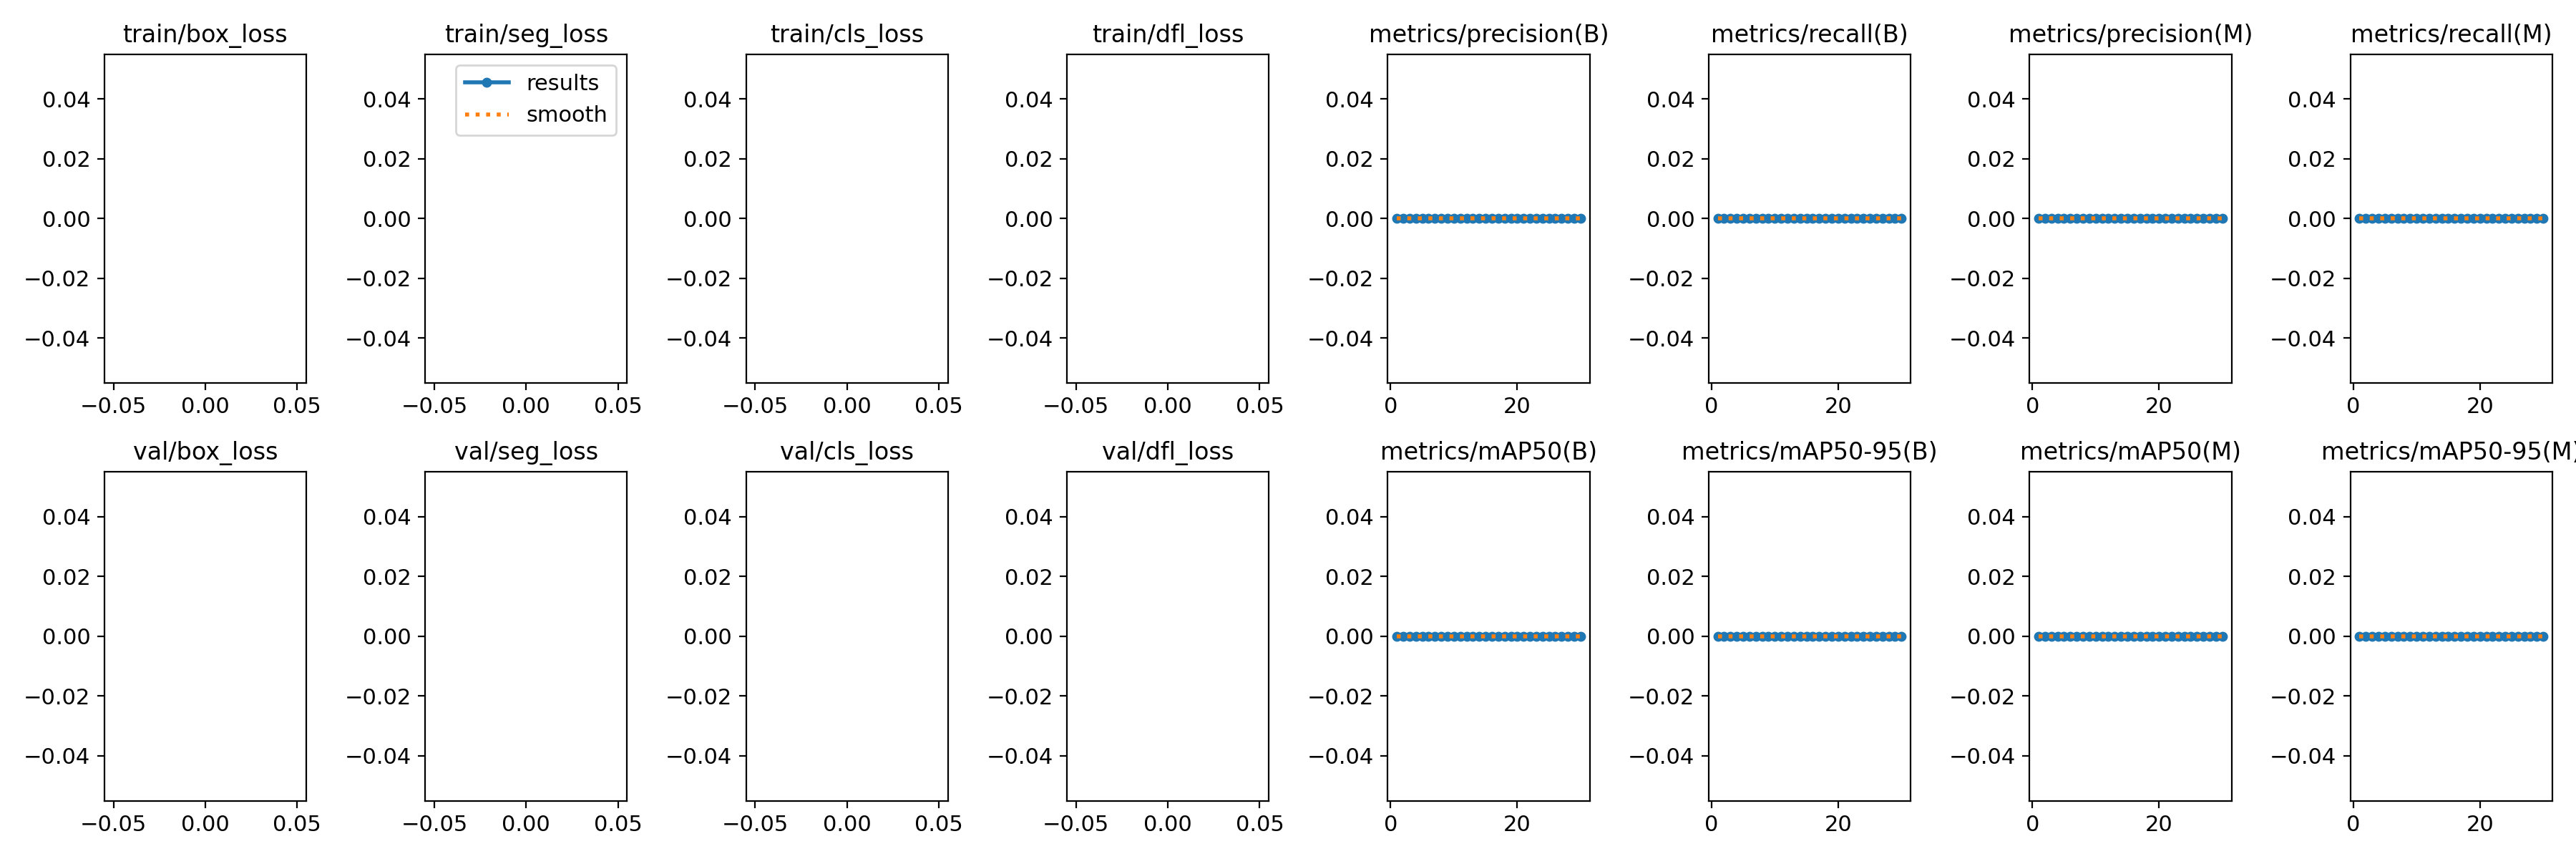

The file beside this chart, header and first rows:
epoch, train/box_loss, train/seg_loss, train/cls_loss, train/dfl_loss, metrics/precision(B), metrics/recall(B), metrics/mAP50(B), metrics/mAP50-95(B), metrics/precision(M), metrics/recall(M), metrics/mAP50(M), metrics/mAP50-95(M), val/box_loss, val/seg_loss, val/cls_loss, val/dfl_loss, lr/pg0, lr/pg1, lr/pg2
1, nan, nan, nan, nan, 0, 0, 0, 0, 0, 0, 0, 0, nan, nan, nan, nan, 0.0002, 0.0002, 0.0002
2, nan, nan, nan, nan, 0, 0, 0, 0, 0, 0, 0, 0, nan, nan, nan, nan, 0.0004061, 0.0004061, 0.0004061
3, nan, nan, nan, nan, 0, 0, 0, 0, 0, 0, 0, 0, nan, nan, nan, nan, 0.0005978, 0.0005978, 0.0005978
4, nan, nan, nan, nan, 0, 0, 0, 0, 0, 0, 0, 0, nan, nan, nan, nan, 0.0007749, 0.0007749, 0.0007749
5, nan, nan, nan, nan, 0, 0, 0, 0, 0, 0, 0, 0, nan, nan, nan, nan, 0.0009374, 0.0009374, 0.0009374
6, nan, nan, nan, nan, 0, 0, 0, 0, 0, 0, 0, 0, nan, nan, nan, nan, 0.001086, 0.001086, 0.001086
7, nan, nan, nan, nan, 0, 0, 0, 0, 0, 0, 0, 0, nan, nan, nan, nan, 0.001219, 0.001219, 0.001219
8, nan, nan, nan, nan, 0, 0, 0, 0, 0, 0, 0, 0, nan, nan, nan, nan, 0.001338, 0.001338, 0.001338
9, nan, nan, nan, nan, 0, 0, 0, 0, 0, 0, 0, 0, nan, nan, nan, nan, 0.001443, 0.001443, 0.001443
10, nan, nan, nan, nan, 0, 0, 0, 0, 0, 0, 0, 0, nan, nan, nan, nan, 0.001406, 0.001406, 0.001406
11, nan, nan, nan, nan, 0, 0, 0, 0, 0, 0, 0, 0, nan, nan, nan, nan, 0.001406, 0.001406, 0.001406
12, nan, nan, nan, nan, 0, 0, 0, 0, 0, 0, 0, 0, nan, nan, nan, nan, 0.00134, 0.00134, 0.00134
13, nan, nan, nan, nan, 0, 0, 0, 0, 0, 0, 0, 0, nan, nan, nan, nan, 0.001274, 0.001274, 0.001274
14, nan, nan, nan, nan, 0, 0, 0, 0, 0, 0, 0, 0, nan, nan, nan, nan, 0.001208, 0.001208, 0.001208
15, nan, nan, nan, nan, 0, 0, 0, 0, 0, 0, 0, 0, nan, nan, nan, nan, 0.001142, 0.001142, 0.001142
16, nan, nan, nan, nan, 0, 0, 0, 0, 0, 0, 0, 0, nan, nan, nan, nan, 0.001076, 0.001076, 0.001076
17, nan, nan, nan, nan, 0, 0, 0, 0, 0, 0, 0, 0, nan, nan, nan, nan, 0.00101, 0.00101, 0.00101
18, nan, nan, nan, nan, 0, 0, 0, 0, 0, 0, 0, 0, nan, nan, nan, nan, 0.000944, 0.000944, 0.000944
19, nan, nan, nan, nan, 0, 0, 0, 0, 0, 0, 0, 0, nan, nan, nan, nan, 0.000878, 0.000878, 0.000878
20, nan, nan, nan, nan, 0, 0, 0, 0, 0, 0, 0, 0, nan, nan, nan, nan, 0.000812, 0.000812, 0.000812
21, nan, nan, nan, nan, 0, 0, 0, 0, 0, 0, 0, 0, nan, nan, nan, nan, 0.000746, 0.000746, 0.000746
22, nan, nan, nan, nan, 0, 0, 0, 0, 0, 0, 0, 0, nan, nan, nan, nan, 0.00068, 0.00068, 0.00068
23, nan, nan, nan, nan, 0, 0, 0, 0, 0, 0, 0, 0, nan, nan, nan, nan, 0.000614, 0.000614, 0.000614
24, nan, nan, nan, nan, 0, 0, 0, 0, 0, 0, 0, 0, nan, nan, nan, nan, 0.000548, 0.000548, 0.000548
25, nan, nan, nan, nan, 0, 0, 0, 0, 0, 0, 0, 0, nan, nan, nan, nan, 0.000482, 0.000482, 0.000482
26, nan, nan, nan, nan, 0, 0, 0, 0, 0, 0, 0, 0, nan, nan, nan, nan, 0.000416, 0.000416, 0.000416
27, nan, nan, nan, nan, 0, 0, 0, 0, 0, 0, 0, 0, nan, nan, nan, nan, 0.00035, 0.00035, 0.00035
28, nan, nan, nan, nan, 0, 0, 0, 0, 0, 0, 0, 0, nan, nan, nan, nan, 0.000284, 0.000284, 0.000284
29, nan, nan, nan, nan, 0, 0, 0, 0, 0, 0, 0, 0, nan, nan, nan, nan, 0.000218, 0.000218, 0.000218
30, nan, nan, nan, nan, 0, 0, 0, 0, 0, 0, 0, 0, nan, nan, nan, nan, 0.000152, 0.000152, 0.000152
